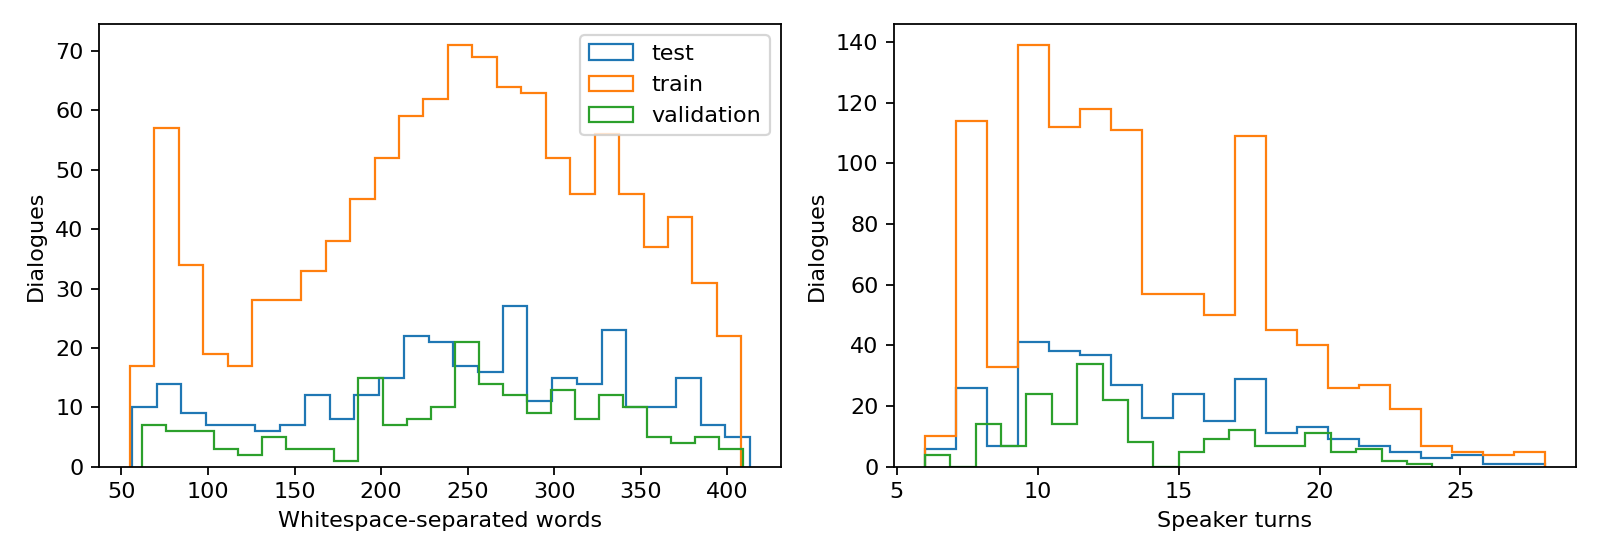

The file beside this chart, header and first rows:
dialogue_id, split, label, type, included, characters, words, turns
scam-train-0000-ffd548fb813511af, validation, 1, ssn, True, 1124, 192, 13
scam-train-0001-aa76d0a115a4235b, train, 1, ssn, True, 1904, 327, 18
scam-train-0002-32f219b36252a557, train, 1, ssn, True, 1976, 350, 20
scam-train-0003-015c37dc75f3d83d, train, 1, ssn, True, 1950, 343, 26
scam-train-0004-d0da0e7c4a7d032b, validation, 1, ssn, True, 2349, 404, 20
scam-train-0005-6bab3fd6d1d317f7, train, 1, ssn, True, 1226, 205, 9
scam-train-0006-601391f088083bf2, train, 1, ssn, True, 2154, 367, 20
scam-train-0007-a6ed68923336bef0, validation, 1, ssn, True, 2147, 367, 20
scam-train-0008-b597318070f215db, train, 1, ssn, True, 1627, 283, 14
scam-train-0009-9eeb4a3dabc9b5aa, validation, 1, ssn, True, 1501, 264, 11
scam-train-0010-a19463a51b75a815, train, 1, ssn, True, 1786, 292, 18
scam-train-0011-d684b5cbf4fab6e1, validation, 1, ssn, True, 2376, 409, 16
scam-train-0012-dfc10f8ee73ce0d4, train, 1, ssn, True, 1055, 180, 12
scam-train-0013-b6154fd6646ec56e, train, 1, ssn, True, 1871, 324, 15
scam-train-0014-279bb996903b912a, train, 1, ssn, True, 1370, 242, 13
scam-train-0015-d531f244aca5f06f, train, 1, ssn, True, 2261, 369, 22
scam-train-0016-262575ffa3c6a6de, train, 1, ssn, True, 1781, 310, 15
scam-train-0017-b89514f43d99849a, train, 1, ssn, True, 2057, 351, 16
scam-train-0018-5f1fb3bd4a984779, train, 1, ssn, True, 2138, 369, 18
scam-train-0019-d1895c070140a557, train, 1, ssn, True, 2149, 358, 17
scam-train-0020-9e1813cf62f08ded, train, 1, ssn, True, 1816, 311, 17
scam-train-0021-64a34f2a291d590d, train, 1, ssn, True, 2058, 351, 26
scam-train-0022-b9b85240500af742, validation, 1, ssn, True, 2050, 353, 17
scam-train-0023-cf5c804b9f3b70ec, train, 1, ssn, True, 1321, 226, 11
scam-train-0024-605962d0e532d3dc, train, 1, ssn, True, 1771, 311, 16
scam-train-0025-6c986bdb6e62c943, train, 1, ssn, True, 1709, 290, 17
scam-train-0026-74ade238a2f4278a, train, 1, ssn, True, 2096, 347, 22
scam-train-0027-cc4f5477a6d550a5, train, 1, ssn, True, 2042, 348, 19
scam-train-0028-dfbd1a292681b073, train, 1, ssn, True, 1814, 321, 18
scam-train-0029-9d370548762142b1, train, 1, ssn, True, 1675, 290, 16
scam-train-0030-752cac6a8937c692, train, 1, ssn, True, 2008, 357, 21
scam-train-0031-b108adf0e86cd739, train, 1, ssn, True, 1677, 293, 13
scam-train-0032-912e6b4167903082, train, 1, ssn, True, 1752, 308, 20
scam-train-0033-4649932f0cd4900b, validation, 1, ssn, True, 1816, 310, 15
scam-train-0034-7b35e23800ce2236, train, 1, ssn, True, 2013, 347, 17
scam-train-0035-24bfce9a50def479, train, 1, ssn, True, 2053, 347, 16
scam-train-0036-df85559ce799ab6f, train, 1, ssn, True, 1854, 318, 16
scam-train-0037-38561e613da475ed, train, 1, ssn, True, 2327, 398, 18
scam-train-0038-82c020039de7f238, train, 1, ssn, True, 1561, 266, 13
scam-train-0039-32b12b649e475b1a, train, 1, ssn, True, 2097, 352, 18
scam-train-0040-cb34f772116cdc14, validation, 1, ssn, True, 1151, 193, 13
scam-train-0041-0a7133da61d47f64, train, 1, ssn, True, 1060, 173, 11
scam-train-0042-c4f9d67a047690c7, train, 1, ssn, True, 1752, 307, 16
scam-train-0043-7e6e6208927f6f29, train, 1, ssn, True, 1699, 287, 12
scam-train-0044-63bb01d91dc967c2, train, 1, ssn, True, 2285, 395, 20
scam-train-0045-39d25f3324d3e15e, train, 1, ssn, True, 1229, 209, 13
scam-train-0046-60e27bab0c1d6a31, train, 1, ssn, True, 2027, 348, 25
scam-train-0047-276612469300ff91, train, 1, ssn, True, 2336, 396, 24
scam-train-0048-0c96f3e0847c4746, train, 1, ssn, True, 2291, 384, 22
scam-train-0049-08a3157dcd116758, train, 1, ssn, True, 1962, 347, 14
scam-train-0050-0597249a470a7fa1, validation, 1, ssn, True, 2058, 356, 23
scam-train-0051-2375d4e332c645ec, train, 1, ssn, True, 1967, 346, 19
scam-train-0052-202200ec491d9c2c, train, 1, ssn, True, 1927, 336, 18
scam-train-0053-4f7c3e10e0f66611, validation, 1, ssn, True, 2366, 394, 18
scam-train-0054-d128fea117a8d109, train, 1, ssn, True, 2341, 387, 17
scam-train-0055-1f18add371695ff3, train, 1, ssn, True, 2072, 358, 23
scam-train-0056-fee0138c8b651ffa, train, 1, ssn, True, 1981, 332, 19
scam-train-0057-316e1725ceba47a8, train, 1, ssn, True, 1286, 228, 11
scam-train-0058-8fa59c90c25ebb4a, train, 1, ssn, True, 1654, 276, 15
scam-train-0059-8c2a81520dd32ae6, train, 1, ssn, True, 2208, 379, 22
... 1,540 more rows
